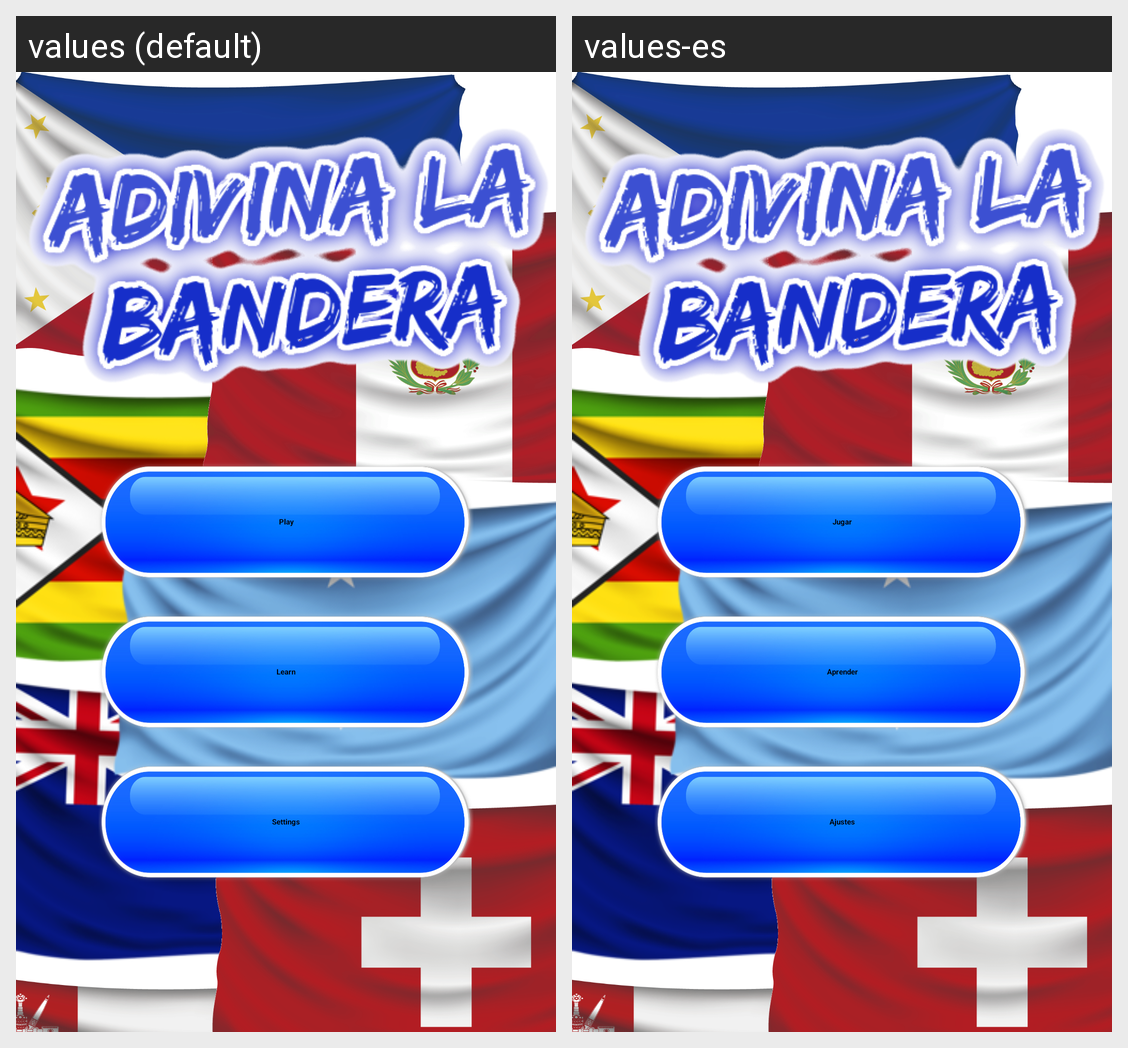

Strings drawn on this Android screen and how each of the app's shown locales translates them:
Android screen res/layout/select_fragment.xml rendered under 2 locales, left to right: values (default), values-es. Device: Nexus 5 (rendered at 1080×1920; each locale shown at half size, 540×960, under a caption strip naming it); theme AppTheme.
Strings drawn on this screen, with the default value and each locale's value (text and hints the layout hard-codes, and strings that could not be matched under every locale, appear in the picture but are not listed):

play
  values: Play
  values-es: Jugar

learn
  values: Learn
  values-es: Aprender

settings
  values: Settings
  values-es: Ajustes
